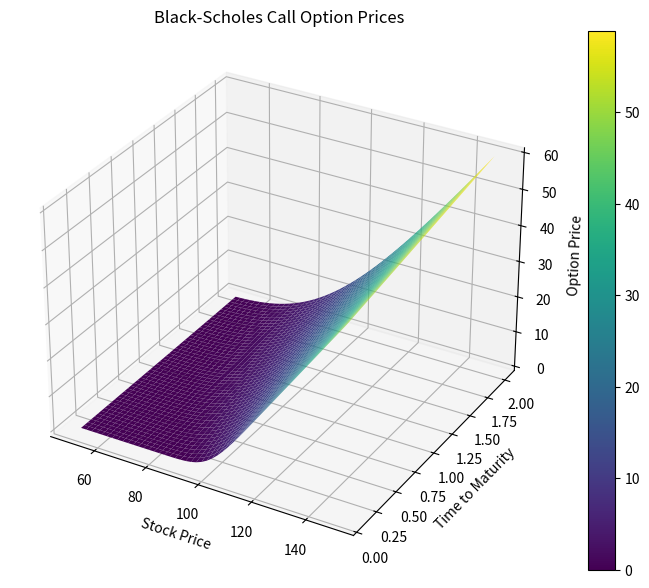

Write the Python code that produced this figure.
import numpy as np
from scipy.stats import norm
import matplotlib.pyplot as plt
import pandas as pd

class BlackScholes:
    def __init__(self):
        """Initialize Black-Scholes Option Pricing Model"""
        pass
    
    @staticmethod
    def d1(S, K, T, r, sigma):
        """Calculate d1 parameter"""
        return (np.log(S/K) + (r + sigma**2/2)*T) / (sigma*np.sqrt(T))
    
    @staticmethod
    def d2(S, K, T, r, sigma):
        """Calculate d2 parameter"""
        return (np.log(S/K) + (r - sigma**2/2)*T) / (sigma*np.sqrt(T))
    
    def call_price(self, S, K, T, r, sigma):
        """
        Calculate call option price using Black-Scholes formula
        
        Parameters:
        S (float): Current stock price
        K (float): Strike price
        T (float): Time to maturity (in years)
        r (float): Risk-free interest rate
        sigma (float): Volatility of the underlying asset
        
        Returns:
        float: Call option price
        """
        d1 = self.d1(S, K, T, r, sigma)
        d2 = self.d2(S, K, T, r, sigma)
        return S*norm.cdf(d1) - K*np.exp(-r*T)*norm.cdf(d2)
    
    def put_price(self, S, K, T, r, sigma):
        """Calculate put option price using Black-Scholes formula"""
        d1 = self.d1(S, K, T, r, sigma)
        d2 = self.d2(S, K, T, r, sigma)
        return K*np.exp(-r*T)*norm.cdf(-d2) - S*norm.cdf(-d1)
    
    def call_delta(self, S, K, T, r, sigma):
        """Calculate call option delta"""
        return norm.cdf(self.d1(S, K, T, r, sigma))
    
    def put_delta(self, S, K, T, r, sigma):
        """Calculate put option delta"""
        return -norm.cdf(-self.d1(S, K, T, r, sigma))
    
    def call_gamma(self, S, K, T, r, sigma):
        """Calculate option gamma (same for call and put)"""
        d1 = self.d1(S, K, T, r, sigma)
        return norm.pdf(d1)/(S*sigma*np.sqrt(T))
    
    def call_vega(self, S, K, T, r, sigma):
        """Calculate option vega (same for call and put)"""
        d1 = self.d1(S, K, T, r, sigma)
        return S*np.sqrt(T)*norm.pdf(d1)
    
    def call_theta(self, S, K, T, r, sigma):
        """Calculate call option theta"""
        d1 = self.d1(S, K, T, r, sigma)
        d2 = self.d2(S, K, T, r, sigma)
        theta = -S*norm.pdf(d1)*sigma/(2*np.sqrt(T)) - r*K*np.exp(-r*T)*norm.cdf(d2)
        return theta
    
    def put_theta(self, S, K, T, r, sigma):
        """Calculate put option theta"""
        d1 = self.d1(S, K, T, r, sigma)
        d2 = self.d2(S, K, T, r, sigma)
        theta = -S*norm.pdf(d1)*sigma/(2*np.sqrt(T)) + r*K*np.exp(-r*T)*norm.cdf(-d2)
        return theta
    
    def plot_option_surface(self, S_range, T_range, K, r, sigma, option_type='call'):
        """
        Plot 3D surface of option prices
        
        Parameters:
        S_range (array): Range of stock prices
        T_range (array): Range of times to maturity
        K (float): Strike price
        r (float): Risk-free rate
        sigma (float): Volatility
        option_type (str): 'call' or 'put'
        """
        S_mesh, T_mesh = np.meshgrid(S_range, T_range)
        Z = np.zeros_like(S_mesh)
        
        for i in range(len(T_range)):
            for j in range(len(S_range)):
                if option_type.lower() == 'call':
                    Z[i,j] = self.call_price(S_range[j], K, T_range[i], r, sigma)
                else:
                    Z[i,j] = self.put_price(S_range[j], K, T_range[i], r, sigma)
        
        fig = plt.figure(figsize=(10, 7))
        ax = fig.add_subplot(111, projection='3d')
        surface = ax.plot_surface(S_mesh, T_mesh, Z, cmap='viridis')
        
        plt.colorbar(surface)
        ax.set_xlabel('Stock Price')
        ax.set_ylabel('Time to Maturity')
        ax.set_zlabel('Option Price')
        plt.title(f'Black-Scholes {option_type.capitalize()} Option Prices')
        plt.show()

def main():
    # Initialize Black-Scholes model
    bs = BlackScholes()
    
    # Example parameters
    S = 100  # Current stock price
    K = 100  # Strike price
    T = 1.0  # Time to maturity (1 year)
    r = 0.05  # Risk-free rate (5%)
    sigma = 0.2  # Volatility (20%)
    
    # Calculate option prices
    call_price = bs.call_price(S, K, T, r, sigma)
    put_price = bs.put_price(S, K, T, r, sigma)
    
    print(f"Call Option Price: ${call_price:.2f}")
    print(f"Put Option Price: ${put_price:.2f}")
    
    # Calculate Greeks
    call_delta = bs.call_delta(S, K, T, r, sigma)
    put_delta = bs.put_delta(S, K, T, r, sigma)
    gamma = bs.call_gamma(S, K, T, r, sigma)
    vega = bs.call_vega(S, K, T, r, sigma)
    call_theta = bs.call_theta(S, K, T, r, sigma)
    
    print("\nGreeks:")
    print(f"Call Delta: {call_delta:.4f}")
    print(f"Put Delta: {put_delta:.4f}")
    print(f"Gamma: {gamma:.4f}")
    print(f"Vega: {vega:.4f}")
    print(f"Call Theta: {call_theta:.4f}")
    
    # Plot option surface
    S_range = np.linspace(50, 150, 50)
    T_range = np.linspace(0.1, 2, 50)
    bs.plot_option_surface(S_range, T_range, K, r, sigma, 'call')

if __name__ == "__main__":
    main()
